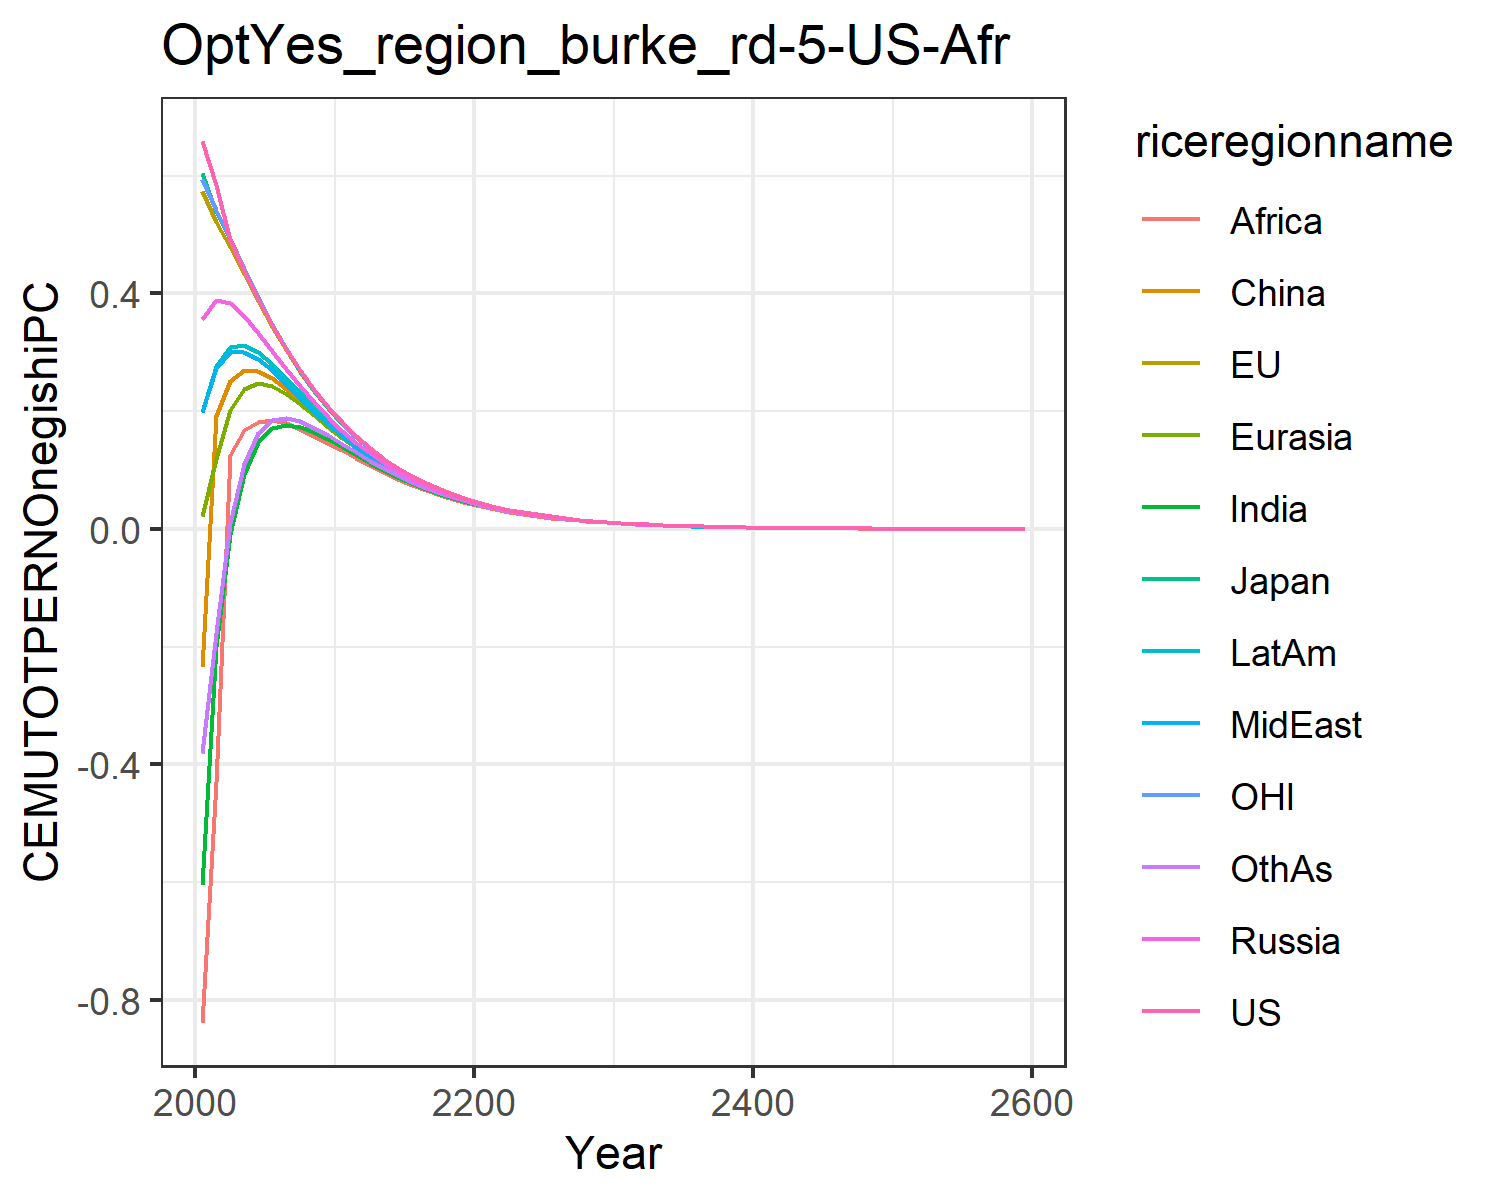

The file beside this chart, header and first rows:
0.6584524294912781, 0.5733616414265369, 0.6051726814123568, 0.35674278458680586, 0.02126985691141836, -0.23406994901865597, -0.6040983229588437, 0.19808492420664836, -0.8385595270357011, 0.1980823718108744, 0.5937232772234452, -0.3798567278442033
0.5837, 0.5208, 0.539, 0.3893, 0.1186, 0.192, -0.1981, 0.273, -0.4298, 0.2768, 0.5417, -0.1773
0.4911, 0.479, 0.4916, 0.3834, 0.2024, 0.2506, -0.008179, 0.3005, 0.1258, 0.3095, 0.4932, 0.01067
0.4378, 0.4328, 0.4423, 0.3615, 0.2379, 0.27, 0.09352, 0.3013, 0.1685, 0.3128, 0.4429, 0.1111
0.39, 0.387, 0.3911, 0.3328, 0.2473, 0.2686, 0.147, 0.289, 0.1819, 0.3006, 0.3941, 0.1627
0.3461, 0.3436, 0.3458, 0.3022, 0.2421, 0.256, 0.1708, 0.2692, 0.1843, 0.2803, 0.3487, 0.1843
0.306, 0.3035, 0.3048, 0.2718, 0.2291, 0.2382, 0.1771, 0.2461, 0.1791, 0.2566, 0.3071, 0.1884
0.2694, 0.267, 0.2678, 0.2424, 0.2118, 0.2177, 0.1735, 0.2224, 0.1699, 0.2319, 0.2697, 0.1829
0.2364, 0.2341, 0.2346, 0.2151, 0.1929, 0.1966, 0.1642, 0.1992, 0.1583, 0.2077, 0.2363, 0.1721
0.207, 0.2047, 0.205, 0.1897, 0.1734, 0.1757, 0.1521, 0.1776, 0.1461, 0.1847, 0.2063, 0.1588
0.1809, 0.1788, 0.1788, 0.1667, 0.1548, 0.1559, 0.1388, 0.1576, 0.1333, 0.1635, 0.1799, 0.1443
0.1574, 0.1557, 0.1556, 0.1461, 0.1373, 0.1383, 0.1252, 0.1387, 0.1204, 0.1439, 0.1566, 0.1301
0.1372, 0.1358, 0.1357, 0.1282, 0.1216, 0.1219, 0.1121, 0.1221, 0.1078, 0.1266, 0.1364, 0.116
0.1194, 0.1182, 0.1181, 0.1121, 0.1072, 0.1071, 0.09973, 0.1072, 0.09604, 0.111, 0.1186, 0.1029
0.1037, 0.1027, 0.1026, 0.09783, 0.09415, 0.09384, 0.08827, 0.09382, 0.08512, 0.09709, 0.1031, 0.09084
0.09003, 0.08919, 0.08912, 0.08525, 0.08248, 0.08207, 0.07781, 0.08198, 0.07515, 0.08477, 0.08944, 0.07992
0.07808, 0.07738, 0.07732, 0.07418, 0.0721, 0.07165, 0.06838, 0.07152, 0.06613, 0.0739, 0.07756, 0.07012
0.06768, 0.0671, 0.06704, 0.06449, 0.06291, 0.06245, 0.05994, 0.06231, 0.05805, 0.06434, 0.06723, 0.06139
0.05863, 0.05814, 0.05809, 0.05601, 0.05481, 0.05437, 0.05244, 0.05423, 0.05084, 0.05596, 0.05824, 0.05365
0.05077, 0.05036, 0.05032, 0.04861, 0.0477, 0.04729, 0.0458, 0.04715, 0.04445, 0.04862, 0.05043, 0.0468
0.04394, 0.04361, 0.04357, 0.04217, 0.04147, 0.04108, 0.03992, 0.04095, 0.03878, 0.0422, 0.04365, 0.04076
0.03803, 0.03774, 0.03771, 0.03656, 0.03601, 0.03566, 0.03475, 0.03554, 0.03379, 0.0366, 0.03777, 0.03545
0.0329, 0.03266, 0.03263, 0.03168, 0.03126, 0.03094, 0.03023, 0.03083, 0.0294, 0.03173, 0.03268, 0.03081
0.02845, 0.02825, 0.02823, 0.02744, 0.02711, 0.02683, 0.02627, 0.02673, 0.02556, 0.0275, 0.02826, 0.02676
0.0246, 0.02443, 0.02441, 0.02376, 0.0235, 0.02325, 0.02281, 0.02317, 0.02221, 0.02382, 0.02444, 0.02322
0.02127, 0.02112, 0.02111, 0.02057, 0.02037, 0.02014, 0.0198, 0.02008, 0.01929, 0.02063, 0.02113, 0.02014
0.01838, 0.01826, 0.01825, 0.0178, 0.01764, 0.01744, 0.01718, 0.01739, 0.01674, 0.01786, 0.01826, 0.01746
0.01589, 0.01578, 0.01578, 0.0154, 0.01528, 0.0151, 0.01489, 0.01506, 0.01452, 0.01545, 0.01578, 0.01513
0.01373, 0.01364, 0.01363, 0.01332, 0.01322, 0.01307, 0.0129, 0.01303, 0.01259, 0.01337, 0.01364, 0.0131
0.01186, 0.01179, 0.01178, 0.01152, 0.01144, 0.01131, 0.01118, 0.01128, 0.01091, 0.01156, 0.01178, 0.01134
0.01025, 0.01018, 0.01018, 0.009958, 0.009898, 0.009779, 0.009678, 0.009757, 0.00945, 0.009999, 0.01018, 0.009819
0.008852, 0.008798, 0.008794, 0.008609, 0.008561, 0.008458, 0.008378, 0.00844, 0.008184, 0.008645, 0.008795, 0.008496
0.007645, 0.0076, 0.007597, 0.007441, 0.007403, 0.007313, 0.00725, 0.007299, 0.007086, 0.007473, 0.007596, 0.007349
0.006603, 0.006564, 0.006562, 0.006431, 0.0064, 0.006322, 0.006272, 0.006311, 0.006133, 0.006459, 0.006561, 0.006355
0.005702, 0.005668, 0.005667, 0.005557, 0.005533, 0.005464, 0.005425, 0.005456, 0.005307, 0.005581, 0.005666, 0.005495
0.004923, 0.004895, 0.004894, 0.004801, 0.004782, 0.004722, 0.004692, 0.004716, 0.004591, 0.004822, 0.004892, 0.00475
0.004251, 0.004227, 0.004226, 0.004148, 0.004132, 0.004081, 0.004057, 0.004076, 0.003971, 0.004166, 0.004224, 0.004106
0.00367, 0.003649, 0.003649, 0.003583, 0.00357, 0.003526, 0.003507, 0.003522, 0.003434, 0.003599, 0.003647, 0.003548
0.003168, 0.003151, 0.00315, 0.003095, 0.003085, 0.003046, 0.003031, 0.003044, 0.002969, 0.003109, 0.003149, 0.003066
0.002735, 0.00272, 0.00272, 0.002673, 0.002665, 0.002631, 0.00262, 0.00263, 0.002567, 0.002685, 0.002718, 0.002649
0.002361, 0.002348, 0.002348, 0.002309, 0.002302, 0.002273, 0.002264, 0.002272, 0.002219, 0.002319, 0.002346, 0.002288
0.002038, 0.002027, 0.002027, 0.001994, 0.001988, 0.001963, 0.001956, 0.001963, 0.001918, 0.002002, 0.002025, 0.001976
0.001759, 0.001749, 0.00175, 0.001721, 0.001717, 0.001695, 0.00169, 0.001695, 0.001657, 0.001729, 0.001748, 0.001707
0.001518, 0.00151, 0.00151, 0.001486, 0.001483, 0.001464, 0.00146, 0.001464, 0.001432, 0.001493, 0.001509, 0.001474
0.00131, 0.001303, 0.001304, 0.001283, 0.00128, 0.001264, 0.001261, 0.001265, 0.001237, 0.001289, 0.001302, 0.001273
0.001131, 0.001125, 0.001125, 0.001108, 0.001105, 0.001092, 0.001089, 0.001092, 0.001069, 0.001113, 0.001124, 0.001099
0.0009758, 0.0009707, 0.000971, 0.0009566, 0.0009545, 0.0009424, 0.0009408, 0.0009431, 0.0009235, 0.0009606, 0.00097, 0.0009493
0.0008421, 0.0008377, 0.000838, 0.0008258, 0.0008241, 0.0008137, 0.0008125, 0.0008144, 0.0007977, 0.0008292, 0.0008371, 0.0008196
0.0007267, 0.0007229, 0.0007232, 0.0007129, 0.0007114, 0.0007025, 0.0007016, 0.0007032, 0.000689, 0.0007158, 0.0007224, 0.0007076
0.0006271, 0.0006239, 0.0006241, 0.0006154, 0.0006142, 0.0006064, 0.0006058, 0.0006071, 0.0005951, 0.0006178, 0.0006234, 0.0006109
0.0005411, 0.0005383, 0.0005385, 0.0005312, 0.0005302, 0.0005235, 0.0005231, 0.0005242, 0.000514, 0.0005333, 0.0005379, 0.0005274
0.0004669, 0.0004645, 0.0004647, 0.0004585, 0.0004576, 0.0004519, 0.0004517, 0.0004526, 0.0004439, 0.0004603, 0.0004641, 0.0004552
0.0004028, 0.0004008, 0.000401, 0.0003957, 0.000395, 0.0003901, 0.00039, 0.0003907, 0.0003833, 0.0003972, 0.0004005, 0.000393
0.0003476, 0.0003458, 0.000346, 0.0003415, 0.0003409, 0.0003367, 0.0003367, 0.0003373, 0.000331, 0.0003428, 0.0003455, 0.0003392
0.0002999, 0.0002984, 0.0002985, 0.0002948, 0.0002943, 0.0002906, 0.0002906, 0.0002911, 0.0002858, 0.0002959, 0.0002981, 0.0002928
0.0002587, 0.0002574, 0.0002576, 0.0002544, 0.000254, 0.0002508, 0.0002509, 0.0002513, 0.0002468, 0.0002553, 0.0002572, 0.0002527
0.0002232, 0.0002221, 0.0002222, 0.0002195, 0.0002192, 0.0002165, 0.0002166, 0.0002169, 0.0002131, 0.0002203, 0.0002219, 0.0002181
0.0001925, 0.0001916, 0.0001917, 0.0001894, 0.0001892, 0.0001868, 0.0001869, 0.0001872, 0.000184, 0.0001901, 0.0001915, 0.0001882
0.0001661, 0.0001653, 0.0001654, 0.0001635, 0.0001632, 0.0001612, 0.0001614, 0.0001616, 0.0001588, 0.000164, 0.0001652, 0.0001624
0.001035, 0.00103, 0.00103, 0.001018, 0.001017, 0.001004, 0.001005, 0.001007, 0.0009893, 0.001022, 0.001029, 0.001012
